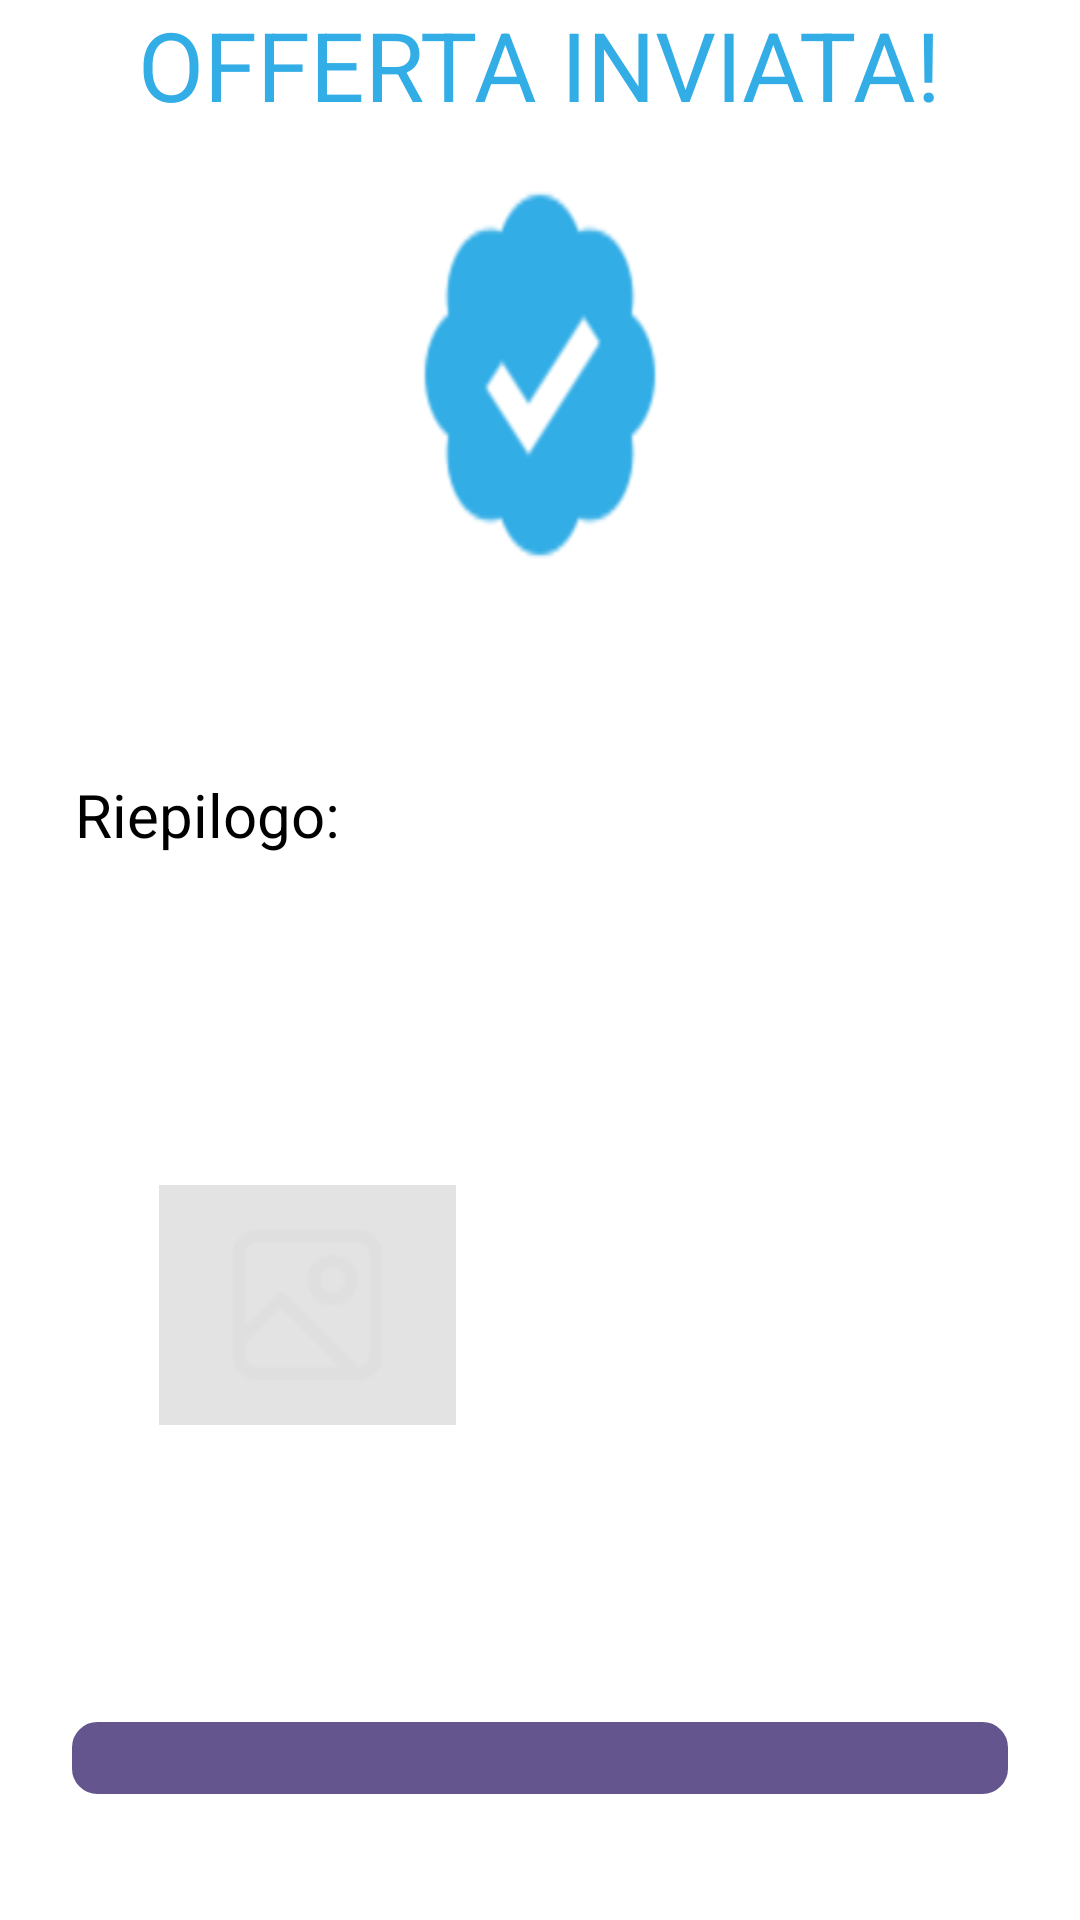

Here is an Android app screen rendered from its layout file. Give the layout XML and the strings, colors and styles it references.
<!-- AndroidManifest.xml: application theme Theme.DietiEstates25 -->
<!-- res/layout/fragment_offer_sent.xml -->
<?xml version="1.0" encoding="utf-8"?>
<LinearLayout
        xmlns:android="http://schemas.android.com/apk/res/android"
        xmlns:tools="http://schemas.android.com/tools"
        android:layout_width="match_parent"
        android:layout_height="match_parent"
        android:orientation="vertical"
        tools:context=".view.fragment.OfferSentFragment">

    <TextView
            android:id="@+id/offer_sent_title"
            android:textColor="#32ADE6"
            android:textSize="32sp"
            android:layout_marginBottom="10dp"
            android:layout_height="wrap_content"
            android:layout_width="wrap_content"
            android:layout_gravity="center"
            android:text="@string/offerta_inviata" />

    <ImageView
            android:id="@+id/verified_icon"
            android:layout_width="match_parent"
            android:layout_height="144dp"
            android:layout_marginBottom="61dp"
            android:layout_marginHorizontal="134dp"
            android:contentDescription="@string/logo_offer_sent"
            android:src="@drawable/verified"
            android:scaleType="fitXY" />

    <TextView
            android:id="@+id/summary_label"
            android:textColor="#000000"
            android:textSize="20sp"
            android:layout_marginBottom="38dp"
            android:layout_marginStart="25dp"
            android:layout_height="wrap_content"
            android:layout_width="wrap_content"
            android:text="@string/riepilogo" />

    <TextView
            android:id="@+id/offer_details_value"
            android:textColor="#000000"
            android:textSize="20sp"
            android:layout_marginBottom="19dp"
            android:layout_marginHorizontal="97dp"
            android:layout_height="wrap_content"
            android:layout_width="wrap_content"
            android:layout_gravity="center"
            android:gravity="center"
            android:text="" />

    <LinearLayout
            android:id="@+id/property_card_container"
            android:layout_width="match_parent"
            android:layout_height="wrap_content"
            android:gravity="center_vertical"
            android:background="@drawable/card1"
            android:paddingVertical="26dp"
            android:paddingHorizontal="12dp"
            android:layout_marginBottom="73dp"
            android:layout_marginHorizontal="41dp"
            android:elevation="3dp"
            android:orientation="horizontal">

        <ImageView
                android:id="@+id/property_card_image"
                android:layout_width="99dp"
                android:layout_height="80dp"
                android:layout_marginEnd="16dp"
                android:contentDescription="@string/image_property"
                android:src="@drawable/image3"
                android:scaleType="fitXY" />

        <LinearLayout
                android:id="@+id/property_card_info_section"
                android:layout_width="0dp"
                android:layout_height="wrap_content"
                android:layout_weight="1"
                android:orientation="vertical">

            <TextView
                    android:id="@+id/property_address_value"
                    android:textColor="#000000"
                    android:textSize="16sp"
                    android:layout_marginBottom="17dp"
                    android:layout_height="wrap_content"
                    android:layout_width="match_parent"
                    android:text="" />

            <TextView
                    android:id="@+id/property_previous_price_value"
                    android:textColor="#757575"
                    android:textSize="16sp"
                    android:layout_height="wrap_content"
                    android:layout_width="match_parent"
                    android:text="" />
        </LinearLayout>
    </LinearLayout>

    <LinearLayout
            android:id="@+id/return_to_home_button"
            android:layout_width="match_parent"
            android:layout_height="wrap_content"
            android:gravity="center_horizontal"
            android:background="@drawable/button_style1"
            android:paddingVertical="14dp"
            android:layout_marginBottom="42dp"
            android:layout_marginHorizontal="24dp"
            android:clickable="true"
            android:focusable="true"
            android:orientation="vertical">

        <TextView
                android:id="@+id/return_to_home_button_text"
                android:textColor="#FFFFFF"
                android:textSize="16sp"
                android:layout_height="wrap_content"
                android:layout_width="wrap_content"
                android:text="@string/torna_alla_home" />
    </LinearLayout>
</LinearLayout>
<!-- resources referenced by this layout -->
<resources>
  <!-- drawable button_style1 (drawable) -->
  <?xml version="1.0" encoding="UTF-8"?>
  <shape
  	xmlns:android="http://schemas.android.com/apk/res/android">
  	<solid
  		android:color="#65558F"
  	/>
  	<stroke
  		android:color="#65558F"
  		android:width="1dp"
  	/>       
  	<corners
  		android:radius="8dp"
  	/>      
  </shape>
  <!-- drawable image3: png bitmap (drawable, 806 bytes) -->
  <!-- drawable verified: png bitmap (drawable, 3082 bytes) -->
  <string name="image_property">image_property</string>
  <string name="logo_offer_sent">logo_offer_sent</string>
  <string name="offerta_inviata">OFFERTA INVIATA!</string>
  <string name="riepilogo">Riepilogo:</string>
  <string name="torna_alla_home">Torna alla Home</string>
  <style name="Theme.DietiEstates25" parent="Theme.MaterialComponents.DayNight.DarkActionBar">
          
          <item name="colorPrimary">#65558F</item>
          <item name="colorPrimaryVariant">#65558F</item>
          <item name="colorOnPrimary">@color/white</item>
          
          <item name="colorSecondary">@color/teal_200</item>
          <item name="colorSecondaryVariant">@color/teal_700</item>
          <item name="colorOnSecondary">@color/black</item>
          
          <item name="android:statusBarColor">?attr/colorPrimaryVariant</item>
          
      </style>
  <!-- not gathered from this repository: default colours our renderer supplied (Android Studio template values) -->
  <color name="teal_200">#FF03DAC5</color>
  <color name="teal_700">#FF018786</color>
  <color name="black">#FF000000</color>
  <color name="white">#FFFFFFFF</color>
</resources>
